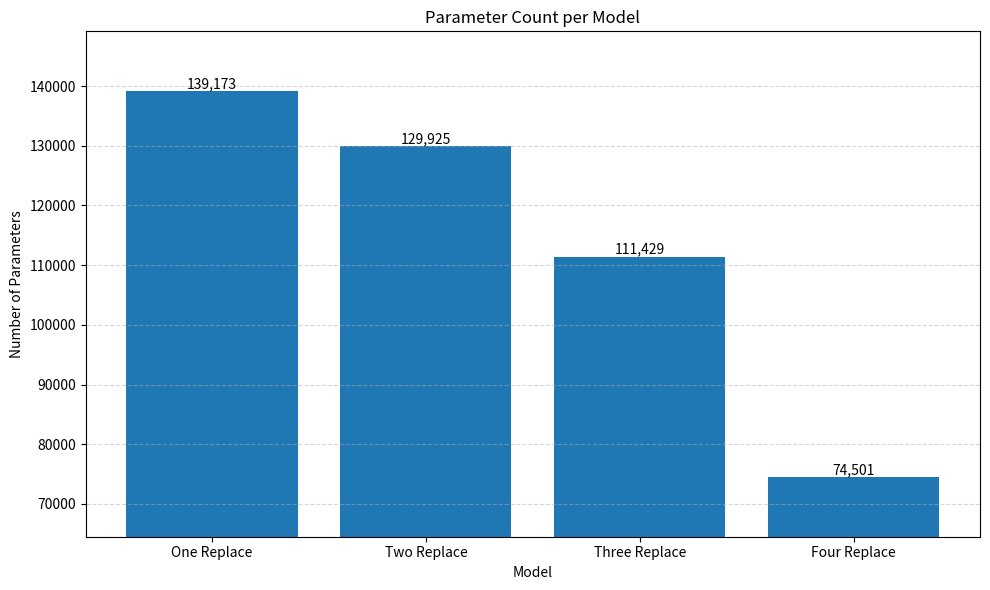

This chart was generated by the following Python code:
import matplotlib.pyplot as plt
import os

save_dir = './Result'

def H1TestAcc():
    file_name = 'h1_test_accuracy_comparison.png'
    os.makedirs(save_dir, exist_ok=True)

    save_path = os.path.join(save_dir, file_name)
    epochs = list(range(1, 11))
    

    plt.figure(figsize=(10, 6))
    
    LeNet_acc = [
        0.2460000067949295,
        0.33399999141693115,
        0.4259999990463257,
        0.4020000100135803,
        0.5320000052452087,
        0.5879999995231628,
        0.6660000085830688,
        0.7160000205039978,
        0.7519999742507935,
        0.8080000281333923
    ]

    First_Replace_acc = [
        0.23199999332427979,
        0.3400000035762787,
        0.47600001096725464,
        0.5860000252723694,
        0.6679999828338623,
        0.7319999933242798,
        0.7900000214576721,
        0.8199999928474426,
        0.8600000143051147,
        0.8999999761581421
    ]
    
    Second_Replace_acc = [
        0.19200000166893005,
        0.18799999356269836,
        0.17599999904632568,
        0.1679999977350235,
        0.1979999989271164,
        0.20600000023841858,
        0.21400000154972076,
        0.17599999904632568,
        0.17000000178813934,
        0.20200000703334808
    ]

    Third_Replace_acc = [
        0.1979999989271164,
        0.21199999749660492,
        0.1899999976158142,
        0.16599999368190765,
        0.20399999618530273,
        0.1940000057220459,
        0.18000000715255737,
        0.1979999989271164,
        0.1899999976158142,
        0.1940000057220459
    ]
    Fourth_Replace_acc = [
        0.1979999989271164,
        0.17599999904632568,
        0.20800000429153442,
        0.22599999606609344,
        0.18799999356269836,
        0.17000000178813934,
        0.19200000166893005,
        0.20000000298023224,
        0.20000000298023224,
        0.20000000298023224
    ]

    
    plt.plot(epochs, LeNet_acc, marker='o', label='LeNet')
    plt.plot(epochs, First_Replace_acc, marker='s', label='First Replace')
    plt.plot(epochs, Second_Replace_acc, marker='^', label='Second Replace')
    plt.plot(epochs, Third_Replace_acc, marker='d', label='Third Replace')
    plt.plot(epochs, Fourth_Replace_acc, marker='x', label='Fourth Replace')

    plt.title('test Accuracy Comparison per Epoch')
    plt.xlabel('Epoch')
    plt.ylabel('test Accuracy')
    plt.xticks(range(1, 11))
    plt.ylim(0.00, 1.00)
    plt.grid(True)
    
    plt.legend(title='Models', fontsize=10, title_fontsize=11, loc='lower right')
    plt.tight_layout()

    plt.savefig(save_path, dpi=300)
    plt.close()

    print(f"그래프 저장 완료: {save_path}")
    
def H1TestLoss():
    file_name = 'h1_test_loss_comparison.png'
    os.makedirs(save_dir, exist_ok=True)

    save_path = os.path.join(save_dir, file_name)
    epochs = list(range(1, 11))
    

    plt.figure(figsize=(10, 6))
    
    LeNet_loss = [
        1.606155276298523,
        1.5660761594772339,
        1.50639808177948,
        1.4142069816589355,
        1.223501205444336,
        1.0721304416656494,
        0.9164761304855347,
        0.7780568599700928,
        0.6785505414009094,
        0.5895968079566956
    ]

    First_Replace_loss = [
        1.6277503967285156,
        1.5411884784698486,
        1.4160765409469604,
        1.220739722251892,
        0.9994291663169861,
        0.7880991697311401,
        0.6039595007896423,
        0.4777946472167969,
        0.39942482113838196,
        0.29977673292160034
    ]
    
    Second_Replace_loss = [
        1.719197392463684,
        1.6384248733520508,
        1.6215236186981201,
        1.6142070293426514,
        1.60990309715271,
        1.609136700630188,
        1.6113083362579346,
        1.6103200912475586,
        1.61387038230896,
        1.6111382246017456
    ]

    Third_Replace_loss = [
        2.2206265926361084,
        1.7528090476989746,
        1.6626396179199219,
        1.6370729207992554,
        1.6280395984649658,
        1.626970648765564,
        1.6245946884155273,
        1.614023208618164,
        1.6182971000671387,
        1.6140971183776855
    ]
    
    Fourth_Replace_loss = [
        2.224972724914551,
        1.852192997932434,
        1.6768934726715088,
        1.6126525402069092,
        1.61767578125,
        1.6111806631088257,
        1.6096845865249634,
        1.6098814010620117,
        1.6094486713409424,
        1.6094480752944946
    ]

    
    plt.plot(epochs, LeNet_loss, marker='o', label='LeNet')
    plt.plot(epochs, First_Replace_loss, marker='s', label='First Replace')
    plt.plot(epochs, Second_Replace_loss, marker='^', label='Second Replace')
    plt.plot(epochs, Third_Replace_loss, marker='d', label='Third Replace')
    plt.plot(epochs, Fourth_Replace_loss, marker='x', label='Fourth Replace')

    plt.title('test Loss Comparison per Epoch')
    plt.xlabel('Epoch')
    plt.ylabel('test Loss')
    plt.xticks(range(1, 11))
    plt.ylim(0.00, 2.30)
    plt.grid(True)
    
    plt.legend(title='Models', fontsize=10, title_fontsize=11, loc='lower right')
    plt.tight_layout()

    plt.savefig(save_path, dpi=300)
    plt.close()

    print(f"그래프 저장 완료: {save_path}")
    
def H2TestAcc():
    file_name = 'h2_test_accuracy_comparison.png'
    os.makedirs(save_dir, exist_ok=True)

    save_path = os.path.join(save_dir, file_name)
    epochs = list(range(1, 11))
    

    plt.figure(figsize=(10, 6))

    First_Replace_acc = [
        0.23199999332427979,
        0.3400000035762787,
        0.47600001096725464,
        0.5860000252723694,
        0.6679999828338623,
        0.7319999933242798,
        0.7900000214576721,
        0.8199999928474426,
        0.8600000143051147,
        0.8999999761581421
    ]
    
    FS_Replace_acc =  [
        0.33399999141693115,
        0.5419999957084656,
        0.6800000071525574,
        0.7300000190734863,
        0.8040000200271606,
        0.8240000009536743,
        0.8679999709129333,
        0.8679999709129333,
        0.8820000290870667,
        0.8840000033378601
    ]

    FST_Replace_acc = [
        0.25999999046325684,
        0.4620000123977661,
        0.6639999747276306,
        0.7179999947547913,
        0.7239999771118164,
        0.7839999794960022,
        0.8519999980926514,
        0.8420000076293945,
        0.8679999709129333,
        0.8820000290870667
    ]
    
    FSTF_Replace_acc = [
        0.20200000703334808,
        0.23399999737739563,
        0.31200000643730164,
        0.38999998569488525,
        0.44200000166893005,
        0.414000004529953,
        0.4880000054836273,
        0.4860000014305115,
        0.5299999713897705,
        0.5339999794960022
    ]

    
    plt.plot(epochs, First_Replace_acc, marker='s', label='One Replace')
    plt.plot(epochs, FS_Replace_acc, marker='^', label='Two Replace')
    plt.plot(epochs, FST_Replace_acc, marker='d', label='Three Replace')
    plt.plot(epochs, FSTF_Replace_acc, marker='x', label='Four Replace')

    plt.title('test Accuracy Comparison per Epoch')
    plt.xlabel('Epoch')
    plt.ylabel('test Accuracy')
    plt.xticks(range(1, 11))
    plt.ylim(0.00, 1.00)
    plt.grid(True)
    
    plt.legend(title='Models', fontsize=10, title_fontsize=11, loc='lower right')
    plt.tight_layout()

    plt.savefig(save_path, dpi=300)
    plt.close()

    print(f"그래프 저장 완료: {save_path}")
    
def H2TestLoss():
    file_name = 'h2_test_loss_comparison.png'
    os.makedirs(save_dir, exist_ok=True)

    save_path = os.path.join(save_dir, file_name)
    epochs = list(range(1, 11))
    

    plt.figure(figsize=(10, 6))

    First_Replace_loss = [
        1.6277503967285156,
        1.5411884784698486,
        1.4160765409469604,
        1.220739722251892,
        0.9994291663169861,
        0.7880991697311401,
        0.6039595007896423,
        0.4777946472167969,
        0.39942482113838196,
        0.29977673292160034
    ]
    
    FS_Replace_loss = [
        1.537671685218811,
        1.262542724609375,
        0.974952757358551,
        0.793014645576477,
        0.617601752281189,
        0.5081566572189331,
        0.4274722933769226,
        0.3809369206428528,
        0.33347830176353455,
        0.31624481081962585
    ]

    FST_Replace_loss = [
        1.8484355211257935,
        1.376361608505249,
        1.1275608539581299,
        0.9174788594245911,
        0.8103311657905579,
        0.6324349641799927,
        0.5144414901733398,
        0.4753747582435608,
        0.3889445662498474,
        0.36964768171310425
    ]
    
    FSTF_Replace_loss = [
        2.0453453063964844,
        1.6723933219909668,
        1.5705543756484985,
        1.4456106424331665,
        1.4035323858261108,
        1.4007426500320435,
        1.3419744968414307,
        1.322704792022705,
        1.2711488008499146,
        1.2330405712127686
    ]

    
    plt.plot(epochs, First_Replace_loss, marker='s', label='One Replace')
    plt.plot(epochs, FS_Replace_loss, marker='^', label='Two Replace')
    plt.plot(epochs, FST_Replace_loss, marker='d', label='Three Replace')
    plt.plot(epochs, FSTF_Replace_loss, marker='x', label='Four Replace')

    plt.title('test Loss Comparison per Epoch')
    plt.xlabel('Epoch')
    plt.ylabel('test Loss')
    plt.xticks(range(1, 11))
    plt.ylim(0.00, 2.30)
    plt.grid(True)
    
    plt.legend(title='Models', fontsize=10, title_fontsize=11, loc='lower right')
    plt.tight_layout()

    plt.savefig(save_path, dpi=300)
    plt.close()

    print(f"그래프 저장 완료: {save_path}")
    
def H1ParamCount():
    file_name = 'h1_param_count.png'
    os.makedirs(save_dir, exist_ok=True)

    save_path = os.path.join(save_dir, file_name)
    
    model_names = [
        "LeNet", "First Replace", "Second Replace", "Third Replace", "Fourth Replace"
    ]

    param_counts = [
        139493, 139173, 132853, 158389, 102565
    ]

    plt.figure(figsize=(10, 6))
    bars = plt.bar(model_names, param_counts)

    for bar in bars:
        height = bar.get_height()
        plt.text(bar.get_x() + bar.get_width()/2, height + 0.05, f'{height:,}', 
                ha='center', va='bottom')

    plt.title("Parameter Count per Model")
    plt.xlabel("Model")
    plt.ylabel("Number of Parameters")
    plt.ylim(min(param_counts)-10000, max(param_counts) + 10000)
    plt.grid(axis='y', linestyle='--', alpha=0.5)
    plt.tight_layout()
    
    plt.savefig(save_path, dpi=300)
    plt.close()

    print(f"그래프 저장 완료: {save_path}")
    
def H1ParamCount():
    file_name = 'h2_param_count.png'
    os.makedirs(save_dir, exist_ok=True)

    save_path = os.path.join(save_dir, file_name)
    
    model_names = [
        "One Replace", "Two Replace", "Three Replace", "Four Replace"
    ]

    param_counts = [
        139173, 129925, 111429, 74501
    ]

    plt.figure(figsize=(10, 6))
    bars = plt.bar(model_names, param_counts)

    for bar in bars:
        height = bar.get_height()
        plt.text(bar.get_x() + bar.get_width()/2, height + 0.05, f'{height:,}', 
                ha='center', va='bottom')

    plt.title("Parameter Count per Model")
    plt.xlabel("Model")
    plt.ylabel("Number of Parameters")
    plt.ylim(min(param_counts)-10000, max(param_counts) + 10000)
    plt.grid(axis='y', linestyle='--', alpha=0.5)
    plt.tight_layout()
    
    plt.savefig(save_path, dpi=300)
    plt.close()

    print(f"그래프 저장 완료: {save_path}")
    
if __name__=='__main__':
    H1ParamCount()
